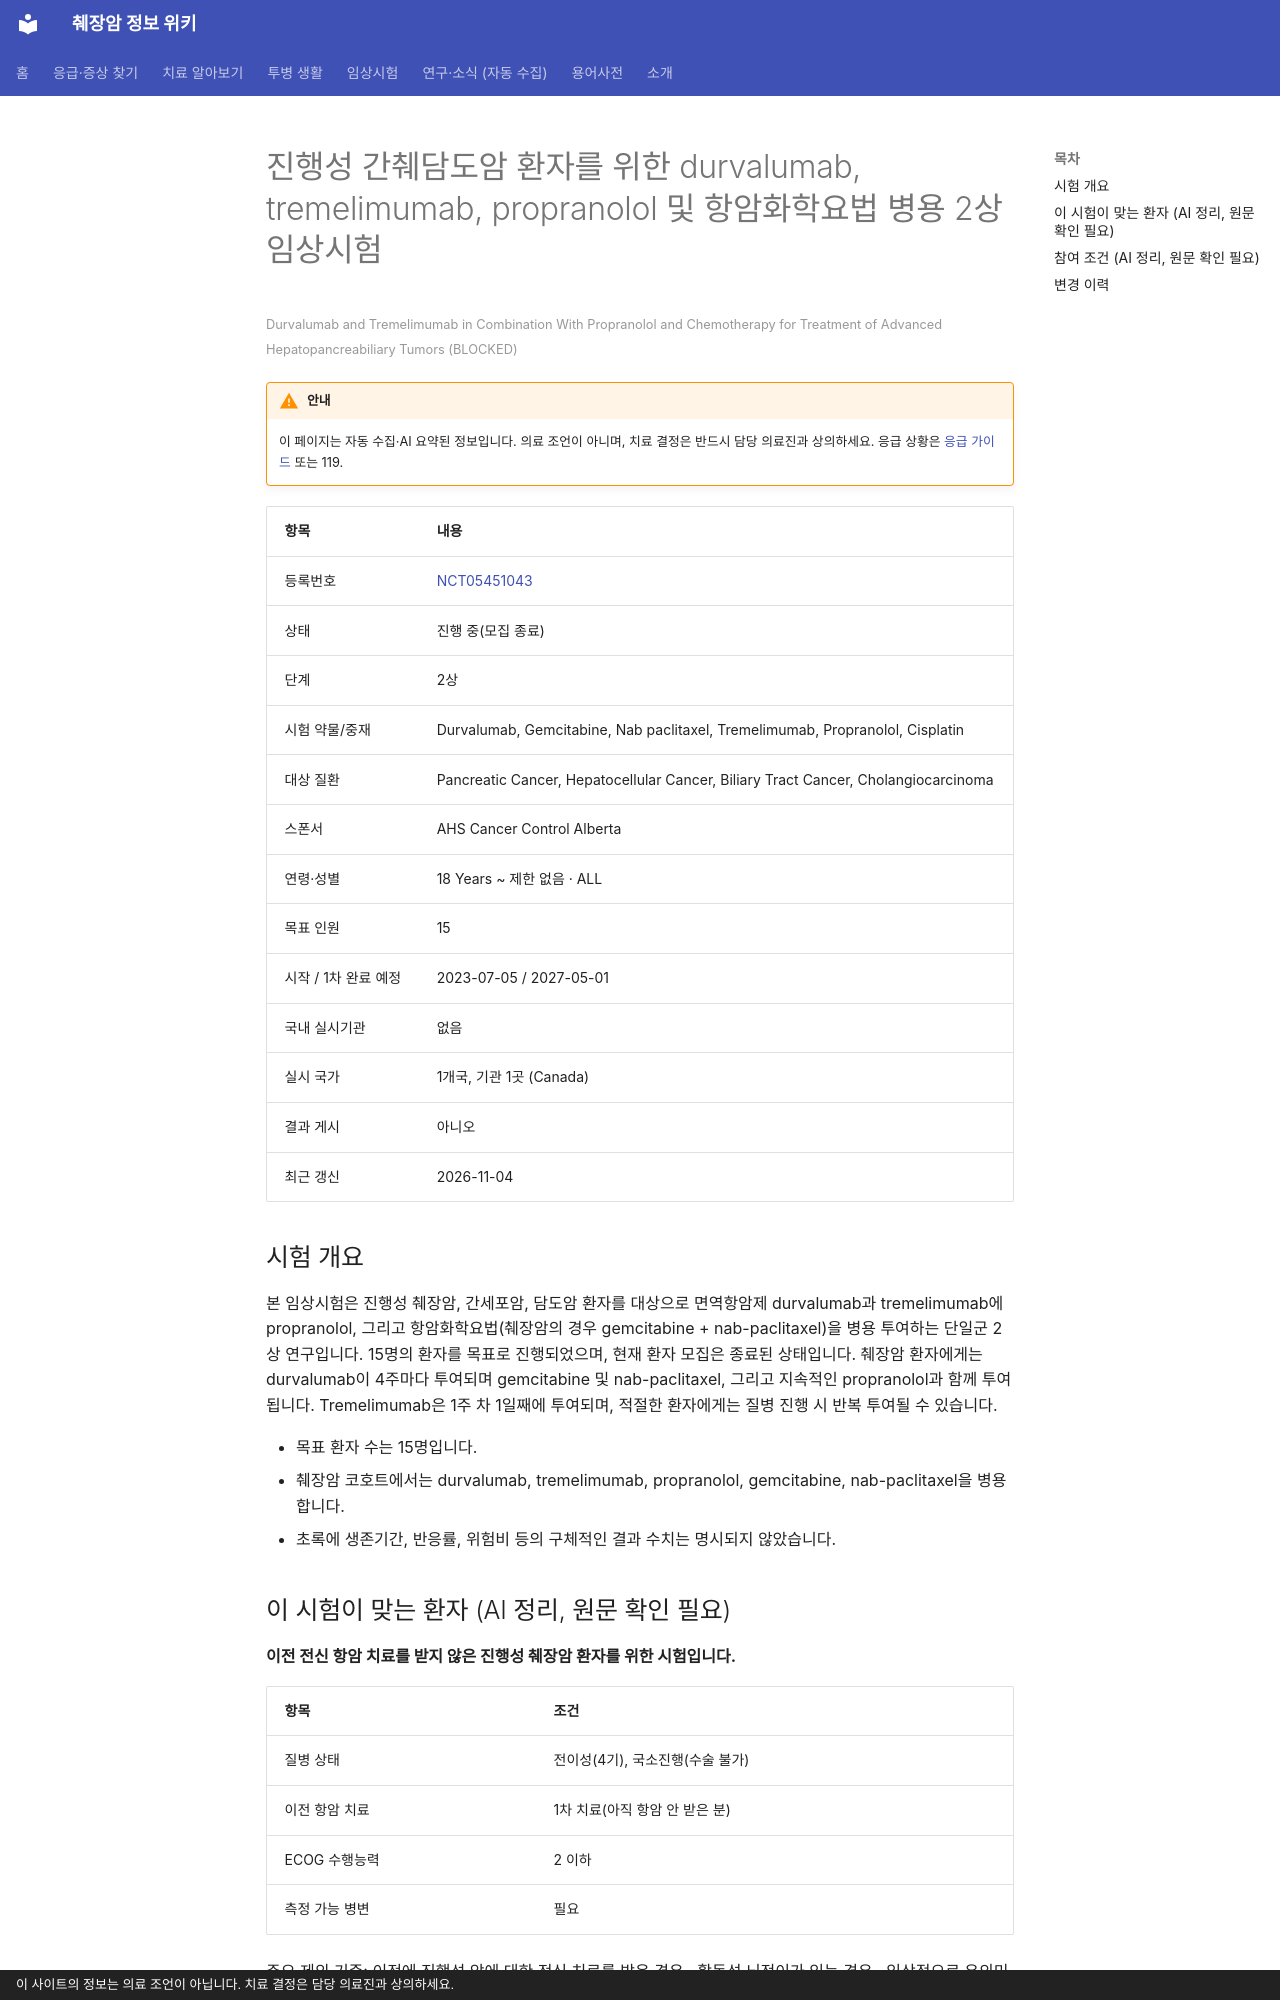

repository: hizorro88-rgb/papersearcher · page: _generated/trials/NCT05451043/index.html · generator: mkdocs · copyright: 이 사이트의 정보는 의료 조언이 아닙니다. 치료 결정은 담당 의료진과 상의하세요.

---
title: "NCT05451043 진행성 간췌담도암 환자를 위한 durvalumab, tremelimumab, propranolol 및 항암…"
description: "2상 · 진행 중(모집 종료)"
comments: true
search:
  boost: 0.4
---

# 진행성 간췌담도암 환자를 위한 durvalumab, tremelimumab, propranolol 및 항암화학요법 병용 2상 임상시험

<small>Durvalumab and Tremelimumab in Combination With Propranolol and Chemotherapy for Treatment of Advanced Hepatopancreabiliary Tumors (BLOCKED)</small>

!!! warning "안내"
    이 페이지는 자동 수집·AI 요약된 정보입니다. 의료 조언이 아니며, 치료 결정은 반드시 담당 의료진과 상의하세요. 응급 상황은 [응급 가이드](../../guides/emergency/index.md) 또는 119.

| 항목 | 내용 |
|---|---|
| 등록번호 | [NCT05451043](https://clinicaltrials.gov/study/NCT05451043) |
| 상태 | 진행 중(모집 종료) |
| 단계 | 2상 |
| 시험 약물/중재 | Durvalumab, Gemcitabine, Nab paclitaxel, Tremelimumab, Propranolol, Cisplatin |
| 대상 질환 | Pancreatic Cancer, Hepatocellular Cancer, Biliary Tract Cancer, Cholangiocarcinoma |
| 스폰서 | AHS Cancer Control Alberta |
| 연령·성별 | 18 Years ~ 제한 없음 · ALL |
| 목표 인원 | 15 |
| 시작 / 1차 완료 예정 | 2023-07-05 / 2027-05-01 |
| 국내 실시기관 | 없음 |
| 실시 국가 | 1개국, 기관 1곳 (Canada) |
| 결과 게시 | 아니오 |
| 최근 갱신 | 2026-11-04 |

## 시험 개요

본 임상시험은 진행성 췌장암, 간세포암, 담도암 환자를 대상으로 면역항암제 durvalumab과 tremelimumab에 propranolol, 그리고 항암화학요법(췌장암의 경우 gemcitabine + nab-paclitaxel)을 병용 투여하는 단일군 2상 연구입니다. 15명의 환자를 목표로 진행되었으며, 현재 환자 모집은 종료된 상태입니다. 췌장암 환자에게는 durvalumab이 4주마다 투여되며 gemcitabine 및 nab-paclitaxel, 그리고 지속적인 propranolol과 함께 투여됩니다. Tremelimumab은 1주 차 1일째에 투여되며, 적절한 환자에게는 질병 진행 시 반복 투여될 수 있습니다.

- 목표 환자 수는 15명입니다.
- 췌장암 코호트에서는 durvalumab, tremelimumab, propranolol, gemcitabine, nab-paclitaxel을 병용합니다.
- 초록에 생존기간, 반응률, 위험비 등의 구체적인 결과 수치는 명시되지 않았습니다.

## 이 시험이 맞는 환자 (AI 정리, 원문 확인 필요)

**이전 전신 항암 치료를 받지 않은 진행성 췌장암 환자를 위한 시험입니다.**

| 항목 | 조건 |
|---|---|
| 질병 상태 | 전이성(4기), 국소진행(수술 불가) |
| 이전 항암 치료 | 1차 치료(아직 항암 안 받은 분) |
| ECOG 수행능력 | 2 이하 |
| 측정 가능 병변 | 필요 |

주요 제외 기준: 이전에 진행성 암에 대한 전신 치료를 받은 경우 · 활동성 뇌전이가 있는 경우 · 임상적으로 유의미한 심혈관 질환 병력 · 활동성 간질성 폐질환

내 상황에 맞는지 한 번에 보려면 [맞춤 임상시험 찾기](../../guides/trials/finder.md).
